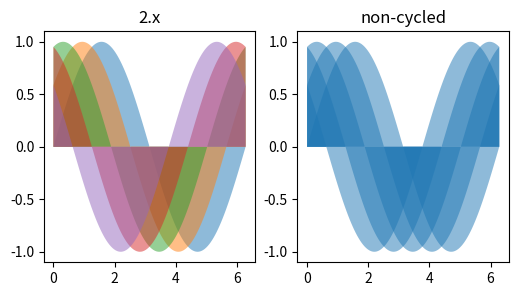

The matplotlib source for this figure:
import matplotlib.pyplot as plt
import numpy as np

fig, (ax1, ax2) = plt.subplots(1, 2, figsize=(6, 3))
th = np.linspace(0, 2*np.pi, 128)
N = 5

def demo(ax, extra_kwargs, title):
    ax.set_title(title)
    return [ax.fill_between(th, np.sin((j / N) * np.pi + th), alpha=.5, **extra_kwargs)
            for j in range(N)]

demo(ax1, {}, '2.x')
demo(ax2, {'facecolor': 'C0'}, 'non-cycled')